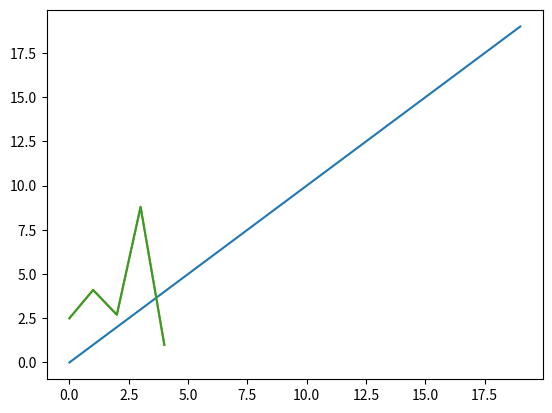
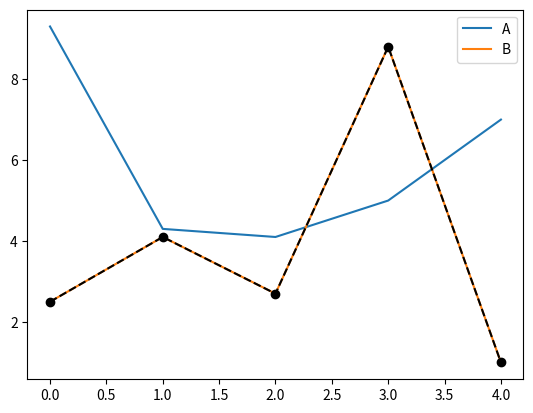
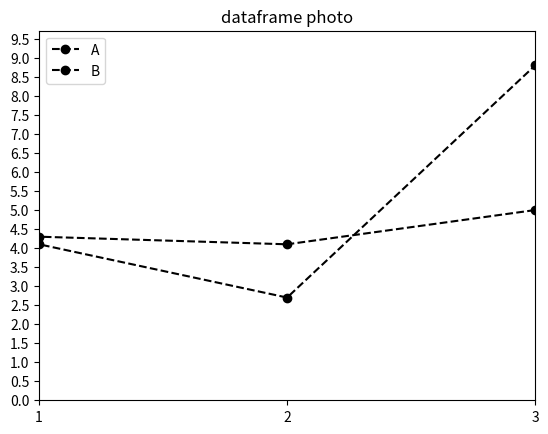
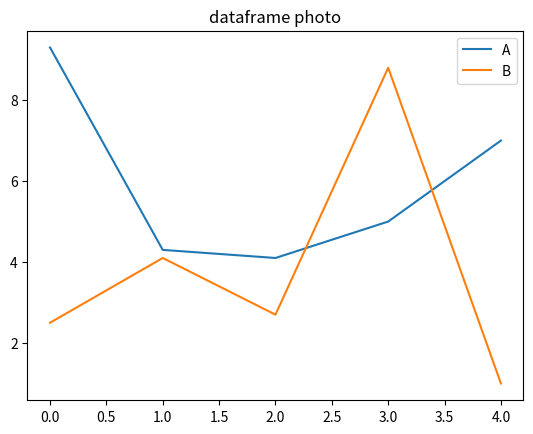
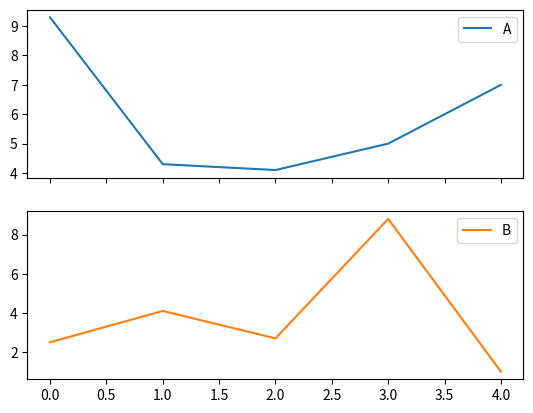
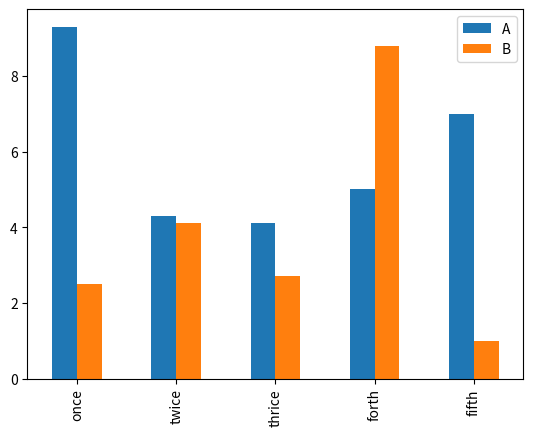
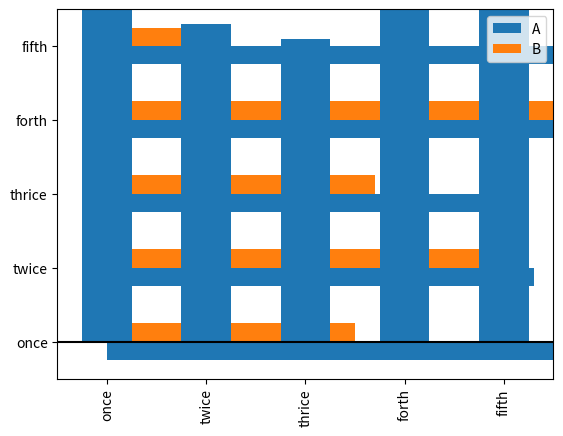
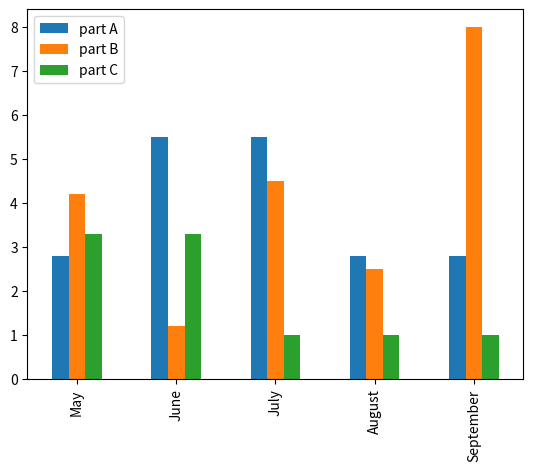
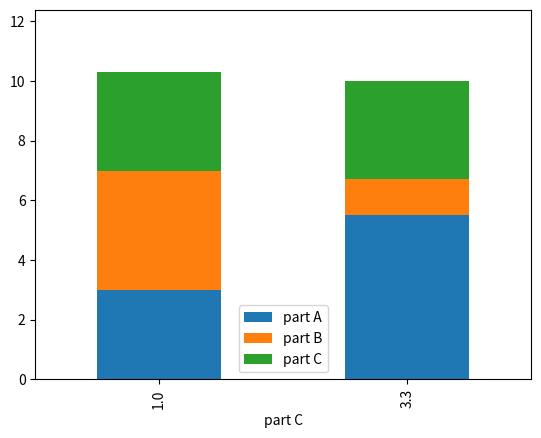
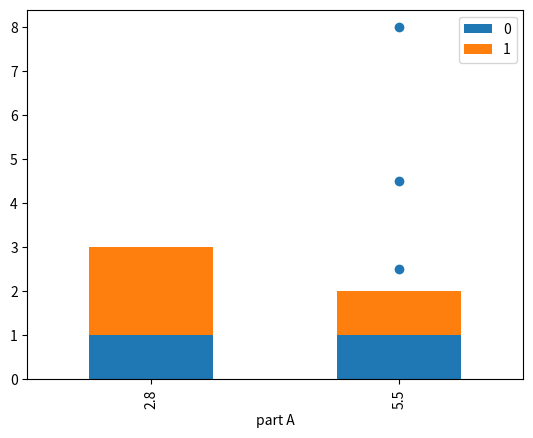
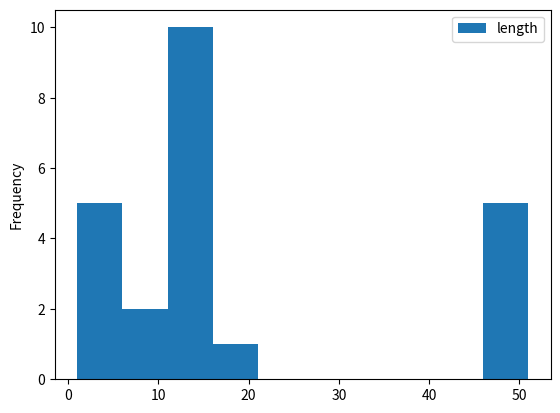
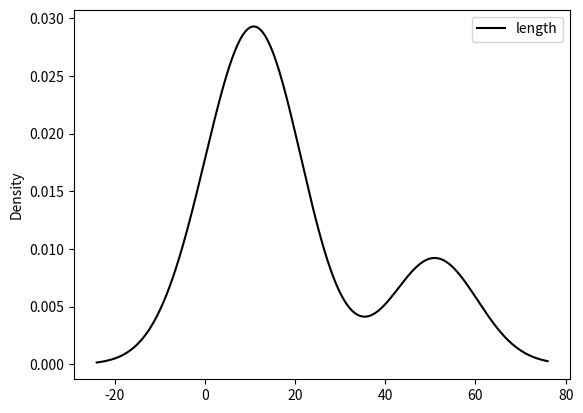
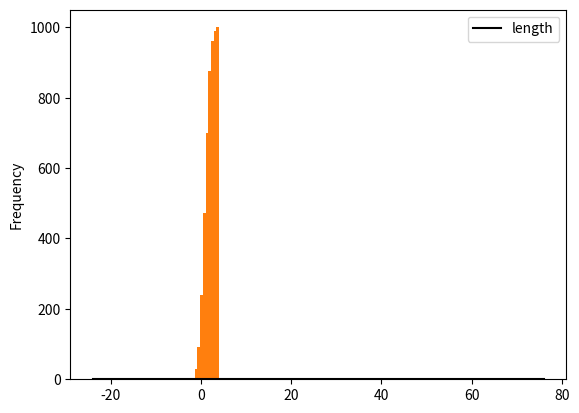
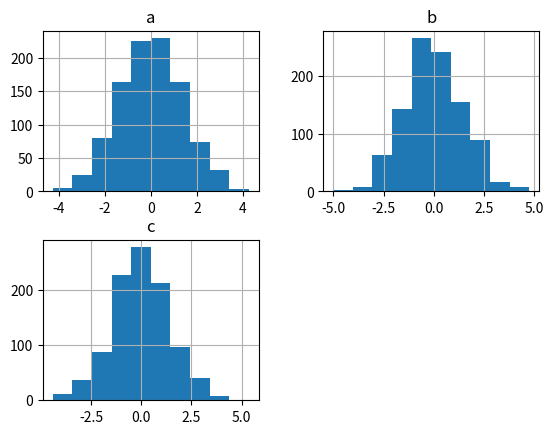
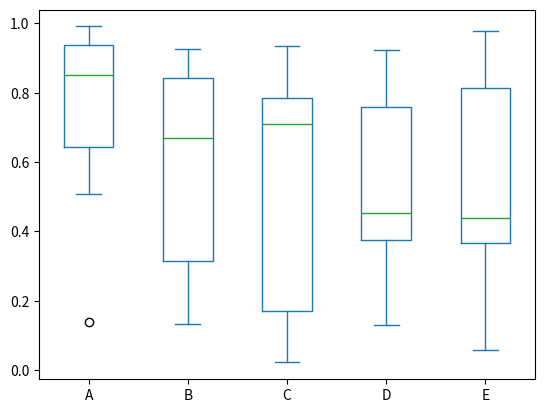
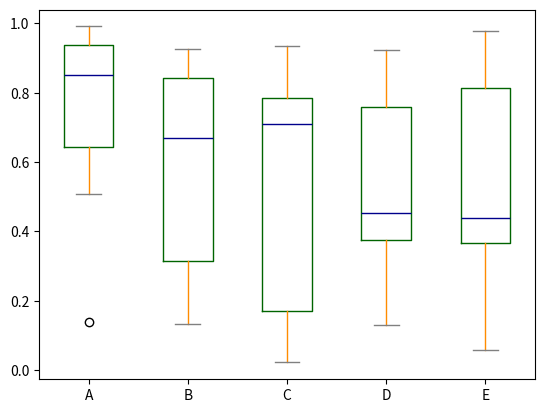

The matplotlib source for these figures, in order:

# coding: utf-8

# In[1]:


import pandas as pd 
import numpy as np 
import matplotlib.pyplot as plt 
from pandas import Series,DataFrame


# ## 线形图 df.plot()    
# ### 直线、折线

# In[2]:


plt.plot(np.arange(20))
plt.show()


# In[3]:


plt.plot(np.array([2.5, 4.1, 2.7, 8.8, 1.0]))
plt.show()


# In[4]:


series=Series(np.array([2.5, 4.1, 2.7, 8.8, 1.0]))
series.plot()
plt.show()


# In[5]:


# 注意x轴索引，是伸缩的，不是典型坐标系
dataframe=DataFrame({'A':[9.3, 4.3, 4.1, 5.0, 7.0], 'B':[2.5, 4.1, 2.7, 8.8, 1.0]})
dataframe.plot()
plt.show()


# In[6]:


# dashed属性表示虚线
series.plot(linestyle='dashed', color='k', marker='o')
plt.show()


# In[7]:


# xtick,ytick表示x轴和y轴的刻度，xlim表示限制范围
dataframe.plot(title='dataframe photo',linestyle='dashed', color='k', marker='o',
               xticks=[0, 1, 2, 3, 4], yticks=list(np.arange(0, 10.0, 0.5)) ,
               xlim=[1, 3])
dataframe.plot(title='dataframe photo')
plt.show()


# In[8]:


# 在绘图命令中加入subplots=True参数，则会将DataFrame当中的每一列结果绘制到一个子图片中，如果加入sharex=True参数，则各个子图片共用一个X轴标签；同理sharey=True表示共用一个Y轴
dataframe.plot(subplots=True, sharex=True) 
plt.show()


# ## 柱状图 df.plot(kind='bar')
# ### 显示值的大小

# In[9]:


# Series和DataFrame的索引将会被用作X（bar）或Y（barh）刻度 
dataframe.index=['once', 'twice', 'thrice', 'forth', 'fifth']
dataframe.plot(kind='bar')
dataframe.plot(kind='barh') 
# x轴黑线标识
plt.axhline(0, color='k')
plt.show()


# In[10]:


dataframe['A'].plot(kind='bar')
plt.show()


# In[11]:


df=DataFrame({'part A': [2.8, 5.5, 5.5, 2.8, 2.8], 'part B': [4.2, 1.2, 4.5, 2.5, 
    8.0], 'part C': [3.3, 3.3, 1.0, 1.0, 1.0]}, index=['May', 'June', 'July', 
                                                    'August', 'September']) 
df.name='bonus'
df


# In[12]:


df.plot(kind='bar')
df.plot(kind='bar', stacked=True)
plt.show()


# In[13]:


# 离散型变量个数分布图
df['part C'].value_counts().plot(kind='bar')
plt.show()


# In[14]:


#两个离散型变量的关系图
temp1=df['part A'][df['part C']==3.3].value_counts()
temp2=df['part A'][df['part C']==1.0].value_counts()
temp=DataFrame({'0':temp1,'1':temp2})
temp.plot(kind='bar',stacked=True)
plt.show()


# In[15]:


# 连续性变量和离散型变量的关系图
plt.scatter(df['part C'],df['part B'])
plt.show()


# ## 直方图 df.plot.hist()
# ### 对连续值离散化，划分一个个小区间，然后统计每个区间的数目

# In[16]:


length=DataFrame({'length': [10, 20,15,10,1,12,12,12,13,13,13,14,14,14,51,51,51,51,
                             51,4,4,4,4]}) 
length.plot.hist()
plt.show()


# ### 利用获得的直方图可以绘制密度图，绘制的图形是根据直方图得到的条状分布的顶点连接后得到的平滑曲线
# 

# In[17]:


length=DataFrame({'length': [10, 20,15,10,1,12,12,12,13,13,13,14,14,14,51,51,51,51,
                             51,4,4,4,4]}) 
# 两者等价
length.plot.kde(color='k')
length.plot.density(color='k')
plt.show()


# In[18]:


df4 = DataFrame({'a': np.random.randn(1000) + 1, 'b': np.random.randn(1000), 'c': np.random.randn(1000) - 1}, index=range(1,1001), columns=['a', 'b', 'c'])
df4.a.plot.hist(stacked=True)
plt.show()


# In[19]:


# 将a的值进行累加
df4['a'].plot.hist(cumulative=True)
plt.show()


# In[20]:


# 每列单独画图
df4.diff().hist()
plt.show()


# ## 箱线图 df.plot.box()

# In[21]:


df = pd.DataFrame(np.random.rand(10, 5), columns=['A', 'B', 'C', 'D', 'E'])
df.plot.box()
plt.show()


# In[22]:


color = dict(boxes='DarkGreen', whiskers='DarkOrange', medians='DarkBlue', caps='Gray') 
df.plot.box(color=color)
plt.show()


# In[23]:


df = pd.DataFrame(np.random.rand(10,2), columns=['Col1', 'Col2'] )
df['X'] = pd.Series(['A','A','A','A','A','B','B','B','B','B']) 
# df.plot.box(by='X') 得不到分组结果
df.boxplot(by='X')
plt.show()


# In[24]:


df = pd.DataFrame(np.random.rand(10,3), columns=['Col1', 'Col2', 'Col3']) 
df['X'] = pd.Series(['A','A','A','A','A','B','B','B','B','B']) 
df['Y'] = pd.Series(['A','B','A','B','A','B','A','B','A','B']) 
df 


# In[25]:


plt.figure()
bp = df.boxplot(column=['Col1','Col2'], by=['X','Y'])
plt.show()


# ## 区域面积图df.plot.area()

# In[26]:


df = pd.DataFrame(np.random.rand(10, 4), columns=['a', 'b', 'c', 'd']) 
df


# In[27]:


df.plot.area() #生成堆积图 
# df.plot.area(stacked=False) #非堆积效果图
plt.show()


# ## 散点图 plot.scatter()

# In[28]:


df = pd.DataFrame(np.random.rand(50, 4), columns=['a', 'b', 'c', 'd'])
df


# In[29]:


df.plot.scatter(x='a', y='b')
plt.show()


# In[30]:


ax = df.plot.scatter(x='a', y='b', color='DarkBlue', label='Group 1')
df.plot.scatter(x='c', y='d', color='DarkGreen', label='Group 2', ax=ax) 
plt.show()


# ## 饼图 df.plot.pie()

# In[31]:


series = pd.Series(3 * np.random.rand(4), index=['a', 'b', 'c', 'd'], name='series')
series


# In[32]:


series.plot.pie(figsize=(6, 6))
plt.show()


# In[33]:


df = pd.DataFrame(3 * np.random.rand(4, 2), index=['a', 'b', 'c', 'd'], columns=['x', 'y']) 
df


# In[34]:


df.plot.pie(subplots=True, figsize=(8, 4))
plt.show()


# In[35]:


series = pd.Series(3 * np.random.rand(4), index=['a', 'b', 'c', 'd'], name='series') 
series 


# In[36]:


series.plot.pie(colors=['r', 'g', 'b', 'c'], autopct='%1.1f%%', fontsize=20, figsize=(6, 6))
plt.show()


# In[37]:


series = pd.Series([0.1] * 4, index=['a', 'b', 'c', 'd'], name='series2') 
series 


# In[38]:


series.plot.pie(figsize=(6, 6)) 
plt.show()

